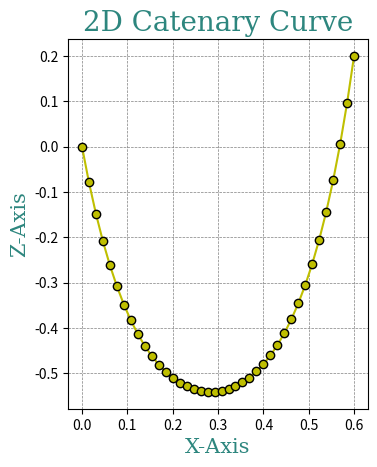

This chart was generated by the following Python code:
import math
import numpy as np
import matplotlib.pyplot as plt
import sys

#The Catenary_2D function creates a 2D catenary curve
#on the x-y plane. It represents rope that is hanging
#from 2 mounting points. One of the mounting points
#is the reference point and is placed on (0,0).

# L: The length of the rope.
#dx: The horizontal distance between the 2 mounting points.
#dz: The vertical distance between the 2 mounting points.

#The Catenary_3D function generalizes the curve created
#by Catenary_2D into three-dimensional space.

#x1: Reference mounting point's position on x-axis.
#y1: Reference mounting point's position on y-axis.
#z1: Reference mounting point's position on z-axis.
# f: Rotation of the curve around z-axis in radians.


class Catenary:
    def __init__(self, L, Num):
        self.Num = Num #Number of points on the curve
        self.L = L
        
    def Catenary_2D(self, dx, dz):
        global x, z
        A = [None] * 20
        z = [None] * self.Num

        if (pow(self.L,2)) <= pow(dx,2)+pow(dz,2):
            print('Rope length too small.')
            exit()
        else:
            r1 = math.sqrt(pow(self.L,2)-pow(dz,2))/dx
            
            if r1 < 3:
                A0 = math.sqrt(6*(r1-1))
            else:
                A0 = np.log(2*r1)+np.log(np.log(2*r1))

            A[0] = A0
            
            for i in range(19): #approximately 5 iterations are needed
                A[i+1] = A[i]-((math.sinh(A[i])-(r1*A[i]))/(math.cosh(A[i])-r1))

                err = abs(r1-((math.sinh(A[i+1]))/A[i+1]))

                if err < 1e-8:
                    break
                
            AA = A[i+1]

        a = dx/(2*AA)
        b = ((dx)/2) - a*math.atanh(dz/self.L)
        c = - a*math.cosh((-b)/a)
        x = np.linspace(0, dx, self.Num)
        z = a*np.cosh((x-b)/a) + c
        
        plt.figure()
        plt.plot(x, z, 'o-y', mec = 'k')
        font1 = {'family':'serif','color':'#2d867e','size':20}
        font2 = {'family':'serif','color':'#2d867e','size':15}

        plt.xlabel("X-Axis", fontdict = font2)
        plt.ylabel("Z-Axis", fontdict = font2)
        plt.title("2D Catenary Curve", fontdict = font1)
        
        ax = plt.gca()
        ax.set_aspect('equal')

        plt.grid(color = 'grey', linestyle = '--', linewidth = 0.5)


    def Catenary_3D(self,x1,y1,z1,f):
        MA = [[math.cos(f),-math.sin(f),0,x1],[math.sin(f),math.cos(f),0,y1],[0,0,1,z1],[0,0,0,1]]

        y = np.zeros(len(x))
        Ones = np.ones(len(x))
        D2 = [list(x),list(y),list(z),list(Ones)]
        D3 = np.dot(MA,D2)

        x_3D = D3[0,:]
        y_3D = D3[1,:]
        z_3D = D3[2,:]
        
        plt.figure(2)
        ax = plt.axes(projection ='3d')
        ax.plot3D(x_3D, y_3D, z_3D, 'o-y', mec = 'k')
        font1 = {'family':'serif','color':'#2d867e','size':20}
        font2 = {'family':'serif','color':'#2d867e','size':15}
        plt.xlabel("X-Axis", fontdict = font2)
        plt.ylabel("Y-Axis", fontdict = font2)
        plt.title("3D Catenary Curve", fontdict = font1)
        ax.set_aspect('equal')
        
        #Close Plot window by pressing Enter in terminal
        plt.show(block = False)
        plt.pause(1)
        input()
        plt.close()
        
Curve = Catenary(1.5, 40)
Curve.Catenary_2D(0.6, 0.2)
Curve.Catenary_3D(1,1,1,math.pi/6)

